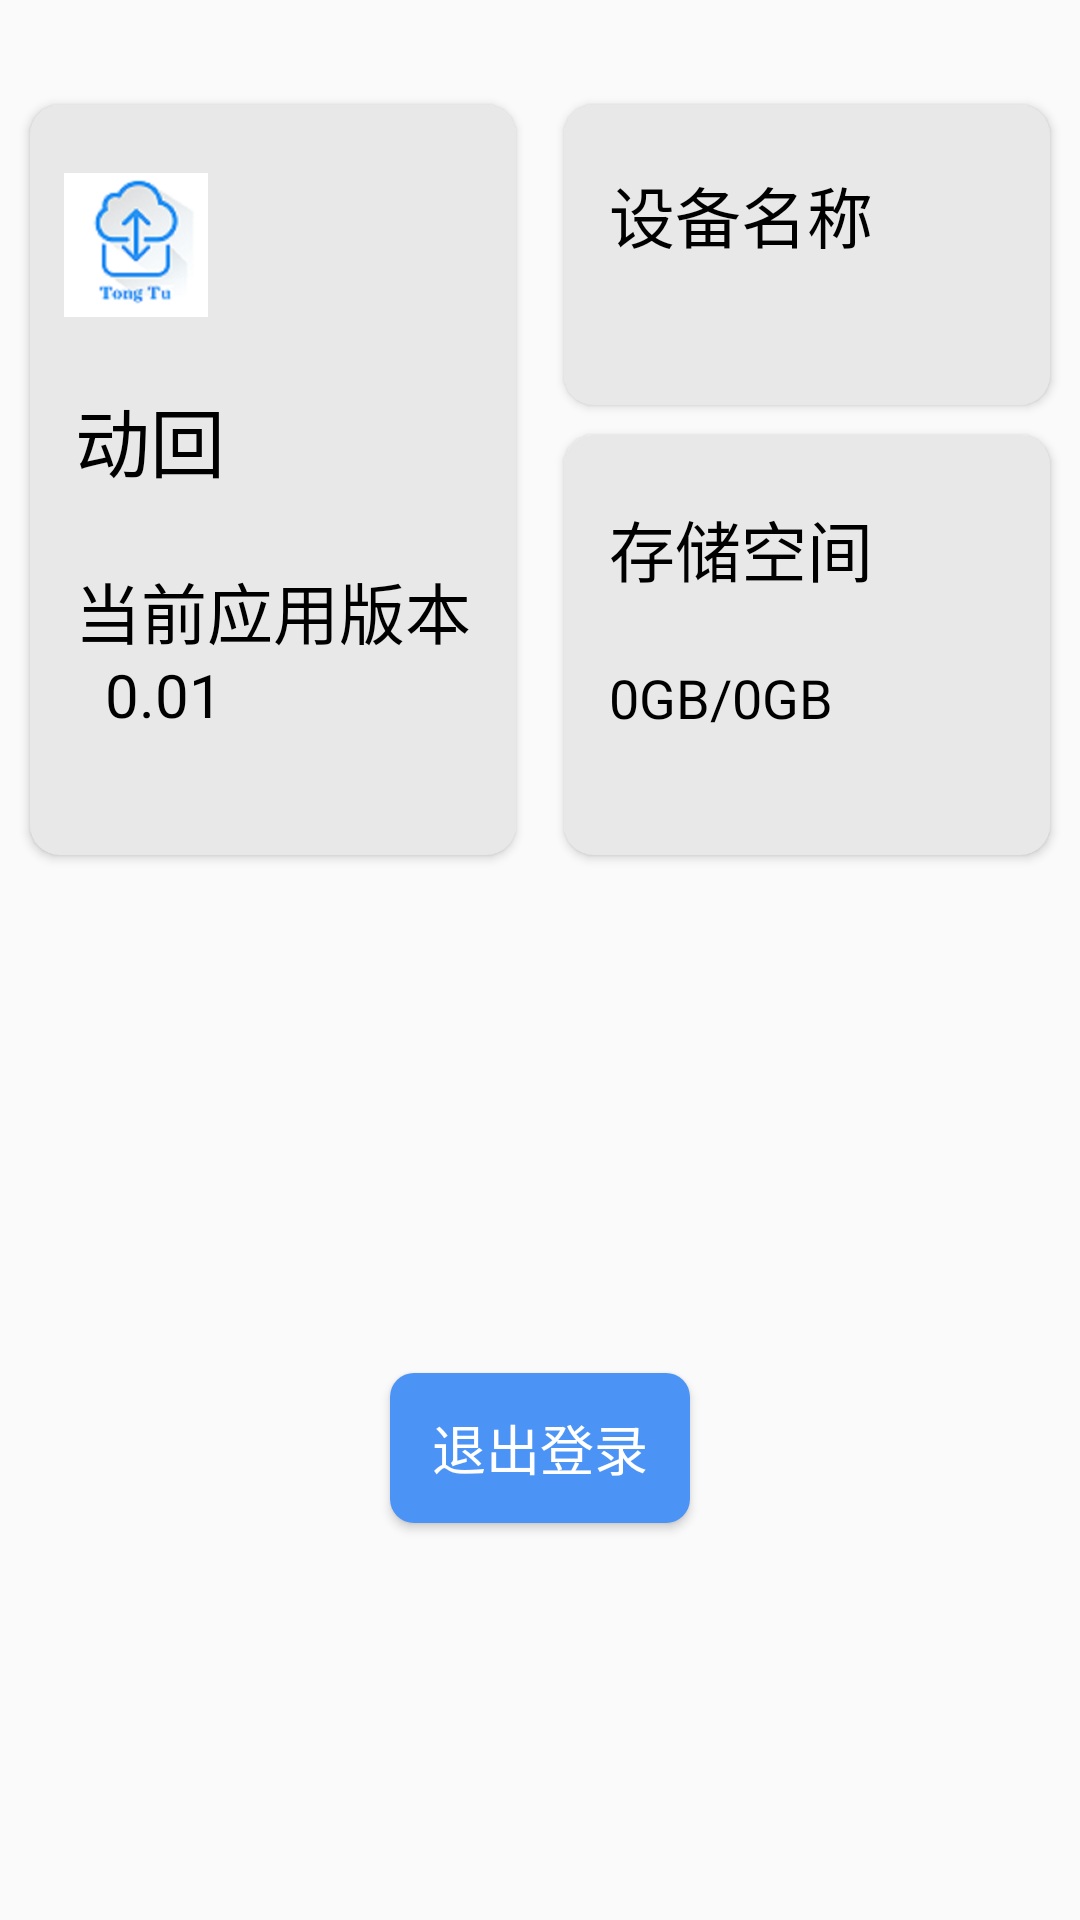

Reconstruct the res/layout file that produces this screen, plus the resources it refers to.
<!-- AndroidManifest.xml: application theme Theme.Tongtu -->
<!-- res/layout/fragment_p.xml -->
<?xml version="1.0" encoding="utf-8"?>
<androidx.constraintlayout.widget.ConstraintLayout xmlns:android="http://schemas.android.com/apk/res/android"
    xmlns:app="http://schemas.android.com/apk/res-auto"
    xmlns:tools="http://schemas.android.com/tools"
    android:layout_width="match_parent"
    android:layout_height="match_parent"
    tools:context=".ui.person.PersonFragment">

    <androidx.cardview.widget.CardView
        android:layout_width="0dp"
        android:layout_height="250dp"
        android:layout_marginTop="35dp"
        android:layout_marginStart="10dp"
        android:id="@+id/card_user"
        app:layout_constraintWidth_percent="0.45"
        app:cardCornerRadius="10dp"
        app:cardElevation="2dp"
        app:cardBackgroundColor="#e8e8e9"
        app:layout_constraintLeft_toLeftOf="parent"
        app:layout_constraintTop_toTopOf="parent"
        tools:ignore="MissingConstraints"
        android:focusable="true"
        android:foreground="?android:attr/selectableItemBackground"
        >

        <androidx.constraintlayout.widget.ConstraintLayout
            android:layout_width="match_parent"
            android:layout_height="match_parent">

            <ImageView
                android:layout_width="wrap_content"
                android:layout_height="wrap_content"
                android:id="@+id/img_user"
                android:src="@mipmap/tongtu21"
                app:layout_constraintTop_toTopOf="parent"
                app:layout_constraintBottom_toTopOf="@id/text_username"
                app:layout_constraintLeft_toLeftOf="parent"
                app:layout_constraintRight_toRightOf="parent"
                app:layout_constraintHorizontal_bias="0.1"
                app:layout_constraintVertical_bias="0.6"
               />

            <TextView
                android:layout_width="wrap_content"
                android:layout_height="wrap_content"
                android:id="@+id/text_username"
                android:textColor="@color/file_format_text_color"
                app:layout_constraintTop_toBottomOf="@id/img_user"
                app:layout_constraintBottom_toTopOf="@id/text_device_version_"
                app:layout_constraintLeft_toLeftOf="parent"
                app:layout_constraintVertical_bias="0.5"
                android:paddingStart="15dp"
                android:text="动回"
                android:textSize="25sp"
                tools:ignore="RtlSymmetry" />

            <TextView
                android:layout_width="wrap_content"
                android:layout_height="wrap_content"
                android:id="@+id/text_device_version_"
                android:textColor="@color/file_format_text_color"
                app:layout_constraintTop_toTopOf="parent"
                app:layout_constraintBottom_toBottomOf="parent"
                app:layout_constraintLeft_toLeftOf="parent"
                app:layout_constraintVertical_bias="0.7"
                android:paddingStart="15dp"
                android:text="当前应用版本"
                android:textSize="22sp"/>

            <TextView
                android:layout_width="wrap_content"
                android:layout_height="wrap_content"
                android:id="@+id/text_device_version"
                android:textColor="@color/file_format_text_color"
                app:layout_constraintTop_toTopOf="parent"
                app:layout_constraintBottom_toBottomOf="parent"
                app:layout_constraintLeft_toLeftOf="parent"
                app:layout_constraintVertical_bias="0.82"
                android:paddingStart="25dp"
                android:text="0.01"
                android:textSize="20sp"/>

        </androidx.constraintlayout.widget.ConstraintLayout>

    </androidx.cardview.widget.CardView>

    <androidx.cardview.widget.CardView
        android:layout_width="0dp"
        android:layout_height="100dp"
        android:layout_marginTop="35dp"
        android:layout_marginEnd="10dp"
        app:layout_constraintWidth_percent="0.45"
        app:layout_constraintTop_toTopOf="parent"
        app:layout_constraintRight_toRightOf="parent"
        app:cardCornerRadius="10dp"
        android:id="@+id/card_device"
        app:cardBackgroundColor="#e8e8e9"
        android:focusable="true"
        android:foreground="?android:attr/selectableItemBackground"
        tools:ignore="MissingConstraints">

        <androidx.constraintlayout.widget.ConstraintLayout
            android:layout_width="match_parent"
            android:layout_height="match_parent">

            <TextView
            android:layout_width="wrap_content"
            android:layout_height="wrap_content"
            android:textColor="@color/file_format_text_color"
            app:layout_constraintTop_toTopOf="parent"
            app:layout_constraintBottom_toBottomOf="parent"
            app:layout_constraintLeft_toLeftOf="parent"
            app:layout_constraintVertical_bias="0.3"
            android:paddingStart="15dp"
            android:text="设备名称"
            android:textSize="22sp"
            tools:ignore="RtlSymmetry" />

            <TextView
                android:id="@+id/text_device_name"
                android:layout_width="wrap_content"
                android:layout_height="wrap_content"
                android:paddingStart="15dp"
                android:textColor="@color/file_format_text_color"
                android:text=""
                android:textSize="15sp"
                app:layout_constraintBottom_toBottomOf="parent"
                app:layout_constraintLeft_toLeftOf="parent"
                app:layout_constraintTop_toTopOf="parent"
                app:layout_constraintVertical_bias="0.8"
                tools:ignore="RtlSymmetry" />

        </androidx.constraintlayout.widget.ConstraintLayout>

    </androidx.cardview.widget.CardView>

    <androidx.cardview.widget.CardView
        android:layout_width="0dp"
        android:layout_height="140dp"
        android:layout_marginTop="10dp"
        android:layout_marginEnd="10dp"
        app:layout_constraintWidth_percent="0.45"
        app:layout_constraintRight_toRightOf="parent"
        app:layout_constraintTop_toBottomOf="@id/card_device"
        app:cardCornerRadius="10dp"
        android:id="@+id/card_file"
        app:cardBackgroundColor="#e8e8e9"
        android:focusable="true"
        android:foreground="?android:attr/selectableItemBackground"
        tools:ignore="MissingConstraints">

        <androidx.constraintlayout.widget.ConstraintLayout
            android:layout_width="match_parent"
            android:layout_height="match_parent">

            <TextView
                android:layout_width="wrap_content"
                android:layout_height="wrap_content"
                android:textColor="@color/file_format_text_color"
                app:layout_constraintTop_toTopOf="parent"
                app:layout_constraintBottom_toBottomOf="parent"
                app:layout_constraintLeft_toLeftOf="parent"
                app:layout_constraintVertical_bias="0.2"
                android:paddingStart="15dp"
                android:text="存储空间"
                android:textSize="22sp"
                tools:ignore="RtlSymmetry" />

            <TextView
                android:layout_width="wrap_content"
                android:layout_height="wrap_content"
                android:id="@+id/text_device_storage"
                android:textColor="@color/file_format_text_color"
                app:layout_constraintTop_toTopOf="parent"
                app:layout_constraintBottom_toBottomOf="parent"
                app:layout_constraintLeft_toLeftOf="parent"
                app:layout_constraintVertical_bias="0.65"
                android:paddingStart="15dp"
                android:text="0GB/0GB"
                android:textSize="18sp"
                tools:ignore="RtlSymmetry" />

        </androidx.constraintlayout.widget.ConstraintLayout>

    </androidx.cardview.widget.CardView>



    <androidx.constraintlayout.widget.Barrier
        android:id="@+id/barrier"
        android:layout_width="wrap_content"
        android:layout_height="wrap_content"
        app:barrierDirection="bottom"
        app:constraint_referenced_ids="card_device,card_file,card_user"
        />


    <androidx.recyclerview.widget.RecyclerView
        android:id="@+id/recycler_view"
        android:overScrollMode="never"
        android:layout_width="0dp"
        android:layout_height="wrap_content"
        android:layout_marginTop="40dp"
        app:layout_constraintLeft_toLeftOf="parent"
        app:layout_constraintRight_toRightOf="parent"
        app:layout_constraintTop_toBottomOf="@id/barrier"
        app:layout_constraintWidth_percent="0.99">

    </androidx.recyclerview.widget.RecyclerView>

    <Button
        android:layout_width="100dp"
        android:layout_height="50dp"
        android:text="退出登录"
        android:textSize="18sp"
        android:textColor="@color/white"
        android:onClick="on_logout"
        android:background="@drawable/btn_bg_blue"
        app:layout_constraintTop_toBottomOf="@id/recycler_view"
        app:layout_constraintRight_toRightOf="parent"
        app:layout_constraintLeft_toLeftOf="parent"
        app:layout_constraintBottom_toBottomOf="parent"
        tools:ignore="OnClick" />


</androidx.constraintlayout.widget.ConstraintLayout>
<!-- resources referenced by this layout -->
<resources>
  <color name="file_format_text_color">#FF000000</color>
  <color name="white">#FFFFFFFF</color>
  <!-- drawable btn_bg_blue (drawable) -->
  <?xml version="1.0" encoding="utf-8"?>
  <shape xmlns:android="http://schemas.android.com/apk/res/android">
      <solid android:color="#4b93f5"/>
  
      <corners android:topLeftRadius="8dip"
          android:topRightRadius="8dip"
          android:bottomRightRadius="8dip"
          android:bottomLeftRadius="8dip" />
      
  </shape>
  <!-- mipmap tongtu21: png bitmap (mipmap-hdpi, 5135 bytes) -->
  <style name="Theme.Tongtu" parent="Theme.MaterialComponents.DayNight.NoActionBar.Bridge">
          
          <item name="colorPrimary">@color/purple_500</item>
  
          <item name="colorOnPrimary">@color/white</item>
          
          <item name="colorSecondary">@color/teal_200</item>
          <item name="colorSecondaryVariant">@color/teal_700</item>
          <item name="colorOnSecondary">@color/black</item>
          
  
  
          <item name="android:windowTranslucentStatus">false</item>
          <item name="android:windowTranslucentNavigation">true</item>
          <item name="android:statusBarColor">@android:color/transparent</item>
          <item name="android:windowLightStatusBar">true</item>
          <item name="android:windowDrawsSystemBarBackgrounds">true</item>
  
          
      </style>
  <color name="purple_500">#FF6200EE</color>
  <color name="teal_200">#FF03DAC5</color>
  <color name="teal_700">#FF018786</color>
  <color name="black">#FF000000</color>
</resources>
